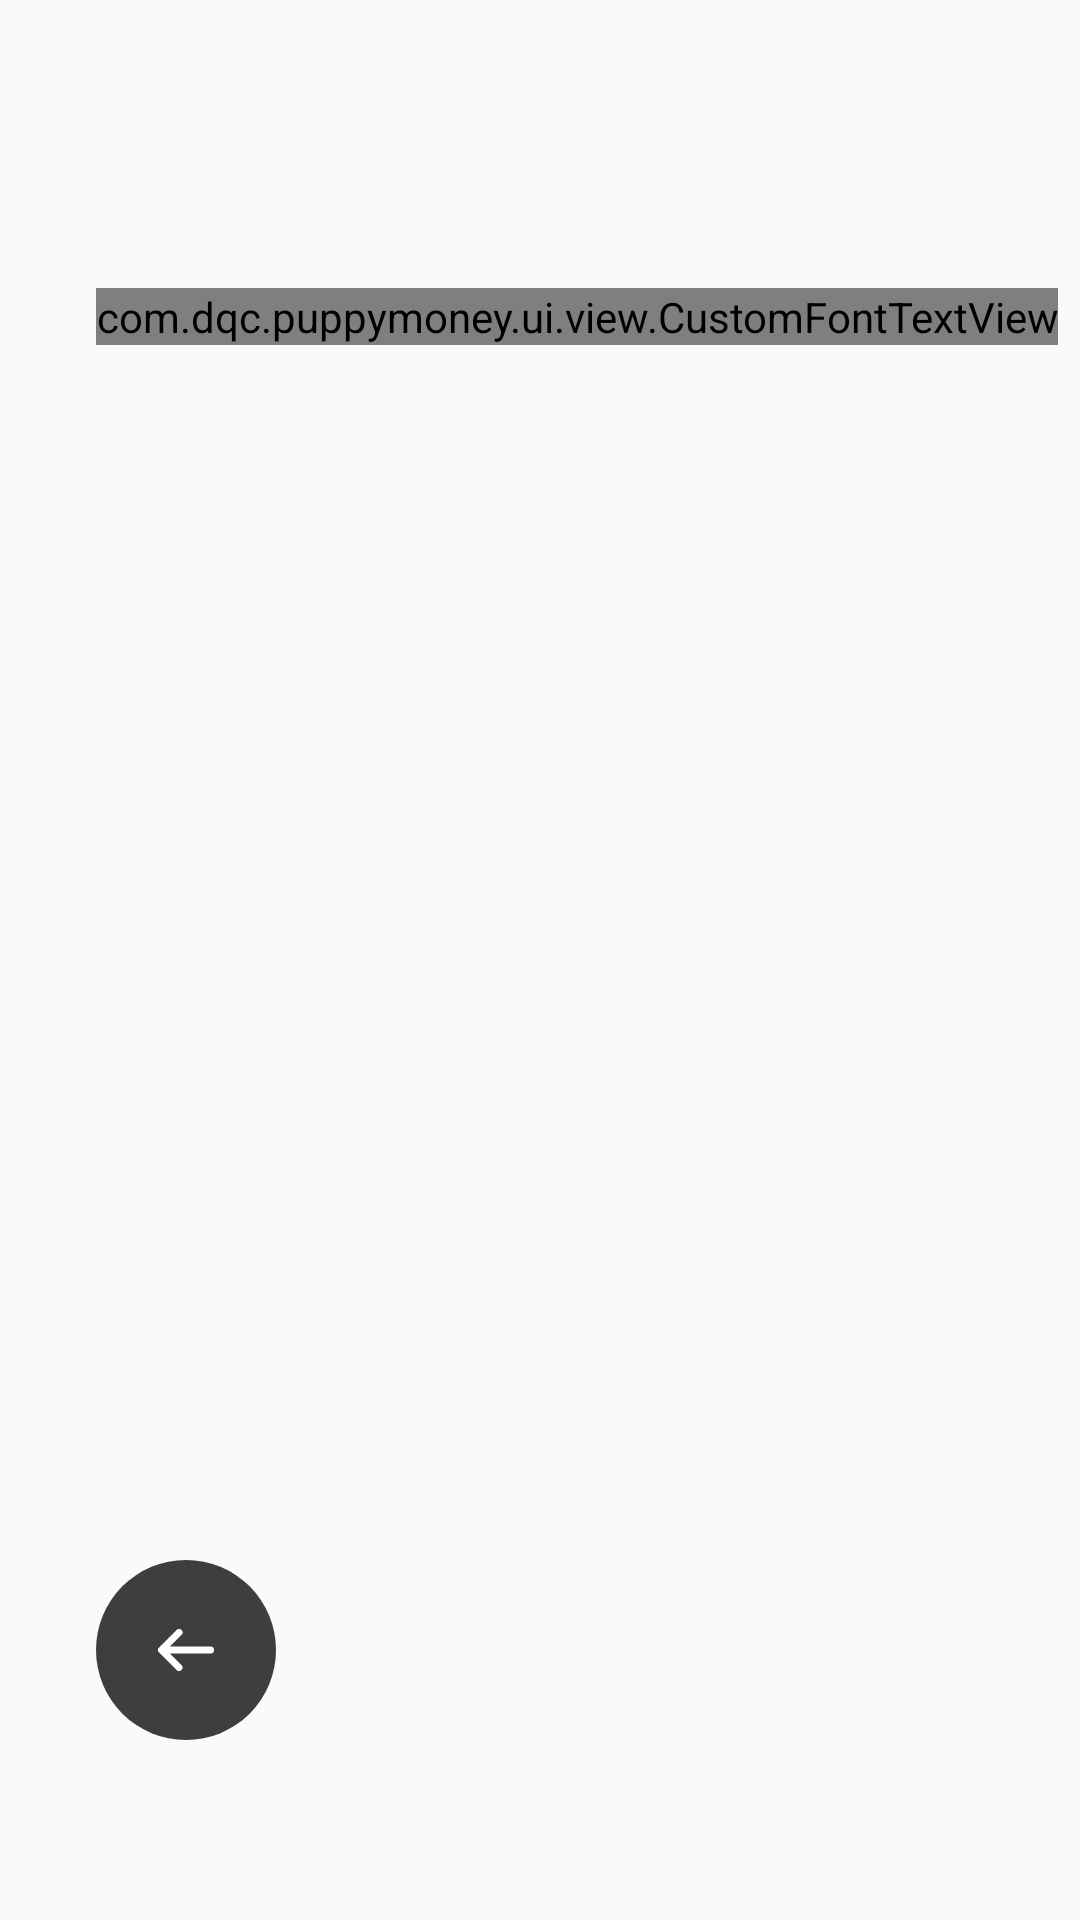

Layout XML and referenced resources for this Android screen:
<!-- AndroidManifest.xml: application theme MDTheme -->
<!-- res/layout/activity_wish_to_choose.xml -->
<?xml version="1.0" encoding="utf-8"?>
<RelativeLayout xmlns:android="http://schemas.android.com/apk/res/android"
    xmlns:app="http://schemas.android.com/apk/res-auto"
    xmlns:tools="http://schemas.android.com/tools"
    android:layout_width="match_parent"
    android:layout_height="match_parent"
    android:orientation="vertical"
    android:clipToPadding="false"
    android:clipChildren="false"
    tools:context=".ui.activity.WishToChooseActivity">

    <com.dqc.puppymoney.ui.view.CustomFontTextView
        android:id="@+id/wish_to_choose_title"
        android:layout_width="wrap_content"
        android:layout_height="wrap_content"
        style="@style/WishToEnterTitle"
        android:text="@string/wish_to_choose_title"/>

    <androidx.recyclerview.widget.RecyclerView
        android:clipToPadding="false"
        android:clipChildren="false"
        android:requiresFadingEdge="vertical"
        android:fadingEdgeLength="40dp"
        android:layout_below="@+id/wish_to_choose_title"
        android:id="@+id/wish_to_choose_rv"
        android:layout_marginTop="48dp"
        android:layout_marginLeft="32dp"
        android:layout_marginRight="32dp"
        android:layout_width="match_parent"
        android:overScrollMode="never"
        android:layout_height="wrap_content"
        android:paddingBottom="160dp"/>

    <RelativeLayout
        android:layout_width="match_parent"
        android:layout_height="wrap_content"
        android:layout_alignParentBottom="true"
        android:orientation="horizontal"
        android:layout_marginBottom="60dp">
        <ImageButton
            android:id="@+id/wish_to_choose_back"
            android:layout_width="60dp"
            android:layout_height="60dp"
            android:layout_marginStart="32dp"
            android:background="@drawable/complete_btn_selector"
            android:src="@drawable/back_btn_ic"/>

         <ImageButton
             android:id="@+id/wish_to_choose_select_verify"
            android:layout_width="60dp"
            android:layout_height="60dp"
             android:background="@drawable/complete_btn_selector"
             android:src="@drawable/complete_ic"
             android:layout_marginEnd="32dp"
             android:visibility="gone"
             android:layout_alignParentRight="true"/>

    </RelativeLayout>

</RelativeLayout>
<!-- resources referenced by this layout -->
<resources>
  <!-- drawable back_btn_ic (drawable) -->
  <vector xmlns:android="http://schemas.android.com/apk/res/android"
      android:width="18.832dp"
      android:height="14.124dp"
      android:viewportWidth="18.832"
      android:viewportHeight="14.124">
    <path
        android:pathData="M6.229,0.345 L0.344,6.23a1.177,1.177 0,0 0,0 1.665l5.885,5.885a1.177,1.177 0,0 0,1.665 -1.665L4.018,8.239L17.657,8.239a1.177,1.177 0,1 0,0 -2.354L4.018,5.885L7.894,2.009A1.177,1.177 0,1 0,6.229 0.345Z"
        android:fillColor="@color/white"/>
  </vector>
  <!-- drawable complete_btn_selector (drawable) -->
  <?xml version="1.0" encoding="utf-8"?>
  <selector xmlns:android="http://schemas.android.com/apk/res/android">
      <item android:state_enabled="false" android:state_pressed="false"
          android:drawable="@drawable/complete_btn_shape"/>
      <item android:state_enabled="true" android:state_pressed="false"
          android:drawable="@drawable/complete_btn_shape_black"/>
      <item android:state_pressed="true" android:drawable="@drawable/complete_btn_shape_pressed"/>
  </selector>
  <!-- drawable complete_ic (drawable) -->
  <vector xmlns:android="http://schemas.android.com/apk/res/android"
      android:width="20.383dp"
      android:height="17.469dp"
      android:viewportWidth="20.383"
      android:viewportHeight="17.469">
    <path
        android:pathData="M8.736,17.469a1.457,1.457 0,0 1,-1.03 -0.428l-7.279,-7.279a1.456,1.456 0,0 1,2.059 -2.059l6.053,6.053 9.2,-13.136a1.455,1.455 0,0 1,2.386 1.667L9.93,16.846a1.458,1.458 0,0 1,-1.065 0.616Q8.797,17.469 8.736,17.469Z"
        android:fillColor="#fff"/>
  </vector>
  <string name="wish_to_choose_title">选出三个最想实现的愿望</string>
  <style name="WishToEnterTitle">
          <item name="android:textSize">25sp</item>
          <item name="android:layout_marginTop">96dp</item>
          <item name="android:layout_marginLeft">32dp</item>
          <item name="android:textColor">@color/wish_to_enter_title_color</item>
      </style>
  <style name="MDTheme" parent="Theme.Design.Light.NoActionBar">
  
  
  
  
          <item name="android:windowLightStatusBar" tools:targetApi="m">true</item>
      </style>
  <color name="white">#FFFFFFFF</color>
  <!-- drawable complete_btn_shape (drawable) -->
  <?xml version="1.0" encoding="utf-8"?>
  <shape xmlns:android="http://schemas.android.com/apk/res/android" android:shape="oval">
      <solid android:color="@color/wish_to_enter_btn_unenable_color"/>
  </shape>
  <!-- drawable complete_btn_shape_black (drawable) -->
  <?xml version="1.0" encoding="utf-8"?>
  <shape xmlns:android="http://schemas.android.com/apk/res/android" android:shape="oval">
      <solid android:color="@color/wish_to_enter_btn_normal_color"/>
  </shape>
  <!-- drawable complete_btn_shape_pressed (drawable) -->
  <?xml version="1.0" encoding="utf-8"?>
  <shape xmlns:android="http://schemas.android.com/apk/res/android" android:shape="oval">
      <solid android:color="@color/wish_to_enter_btn_pressed_color"/>
  </shape>
  <color name="wish_to_enter_title_color">#FF000000</color>
  <color name="wish_to_enter_btn_unenable_color">#FFDBDBDB</color>
  <color name="wish_to_enter_btn_normal_color">#FF3E3E3E</color>
  <color name="wish_to_enter_btn_pressed_color">#FF787878</color>
</resources>
